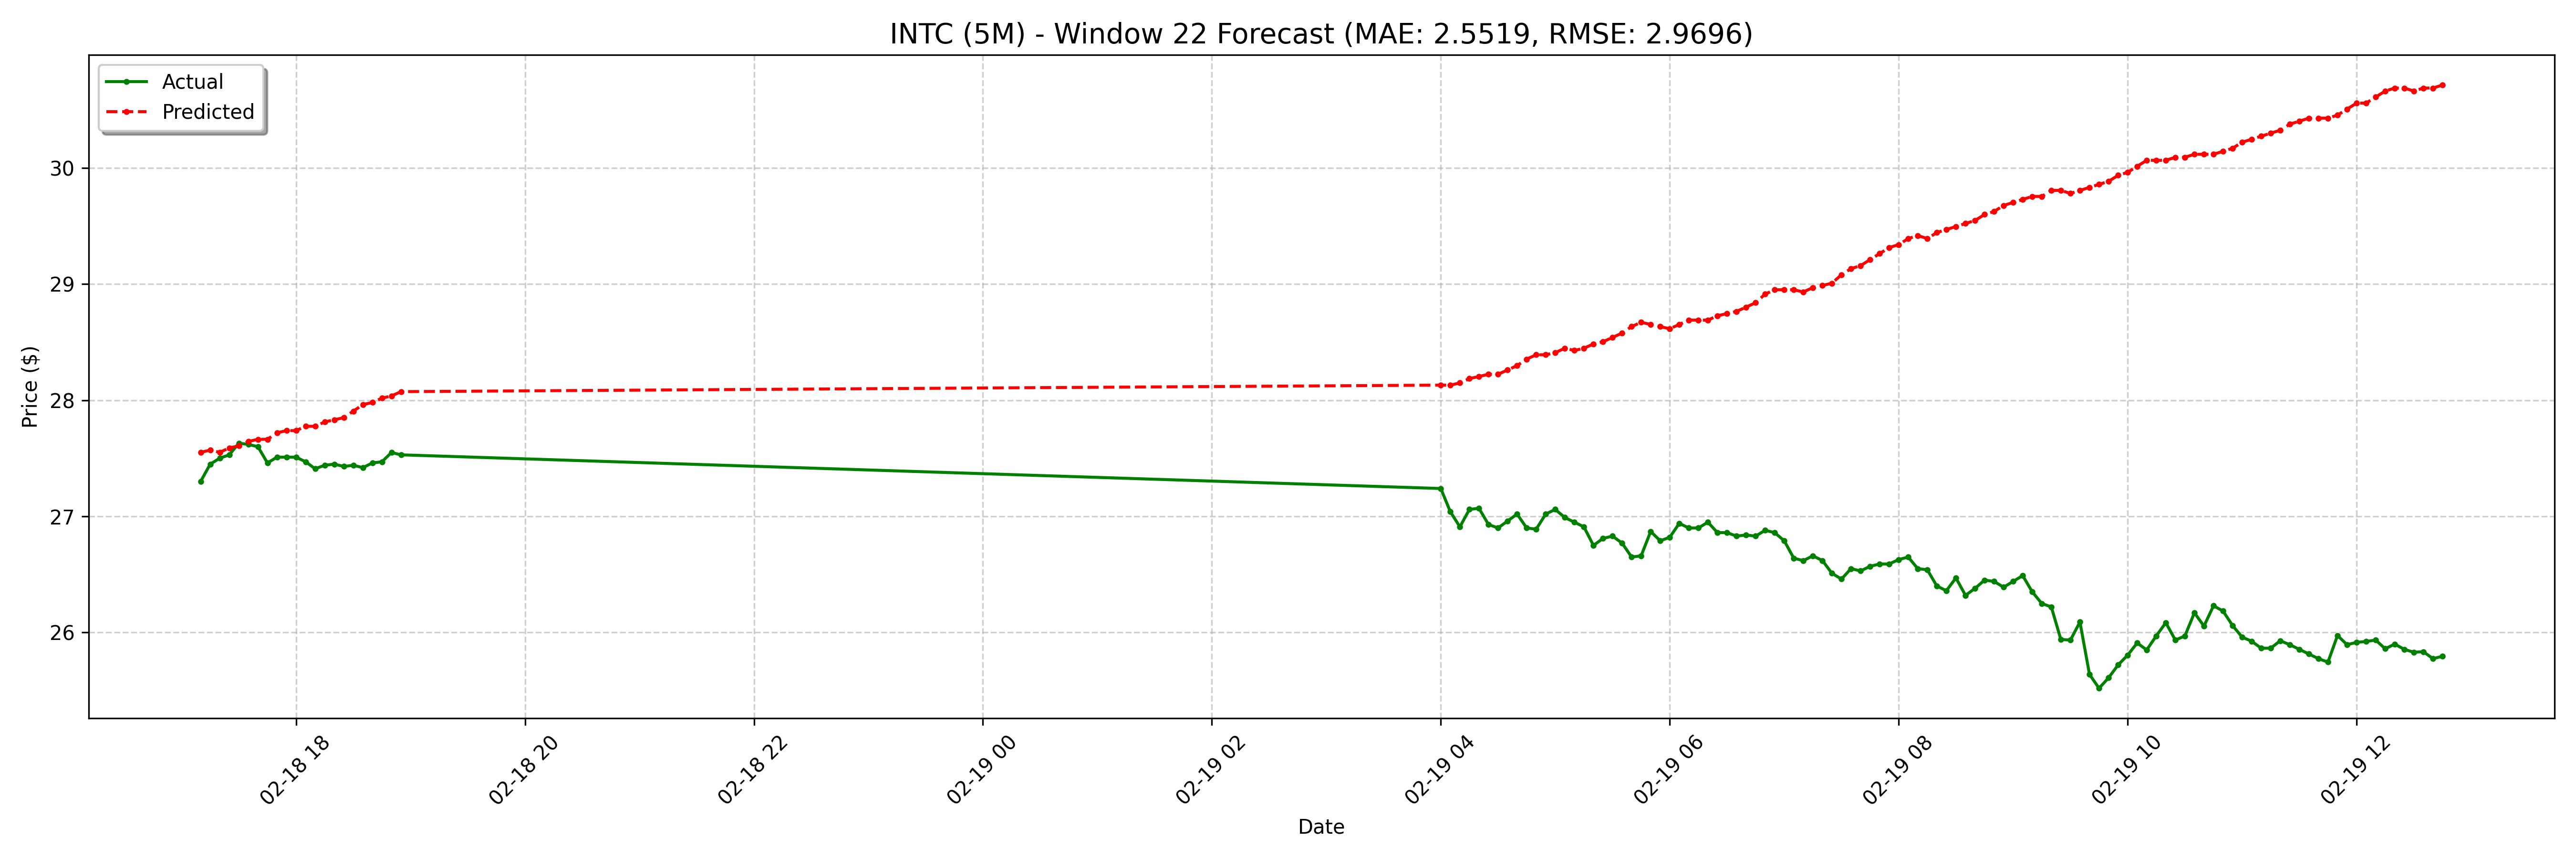

Values plotted in this chart, from the file beside it:
date, actual, forecast
2025-02-18 17:10:00-05:00, 27.3, 27.55
2025-02-18 17:15:00-05:00, 27.45, 27.57
2025-02-18 17:20:00-05:00, 27.5, 27.55
2025-02-18 17:25:00-05:00, 27.53, 27.59
2025-02-18 17:30:00-05:00, 27.63, 27.61
2025-02-18 17:35:00-05:00, 27.62, 27.64
2025-02-18 17:40:00-05:00, 27.6, 27.66
2025-02-18 17:45:00-05:00, 27.46, 27.66
2025-02-18 17:50:00-05:00, 27.51, 27.72
2025-02-18 17:55:00-05:00, 27.51, 27.74
2025-02-18 18:00:00-05:00, 27.51, 27.74
2025-02-18 18:05:00-05:00, 27.47, 27.78
2025-02-18 18:10:00-05:00, 27.41, 27.78
2025-02-18 18:15:00-05:00, 27.44, 27.81
2025-02-18 18:20:00-05:00, 27.45, 27.83
2025-02-18 18:25:00-05:00, 27.43, 27.85
2025-02-18 18:30:00-05:00, 27.44, 27.91
2025-02-18 18:35:00-05:00, 27.42, 27.96
2025-02-18 18:40:00-05:00, 27.46, 27.98
2025-02-18 18:45:00-05:00, 27.47, 28.02
2025-02-18 18:50:00-05:00, 27.55, 28.04
2025-02-18 18:55:00-05:00, 27.53, 28.07
2025-02-19 04:00:00-05:00, 27.24, 28.13
2025-02-19 04:05:00-05:00, 27.04, 28.13
2025-02-19 04:10:00-05:00, 26.91, 28.15
2025-02-19 04:15:00-05:00, 27.06, 28.19
2025-02-19 04:20:00-05:00, 27.07, 28.2
2025-02-19 04:25:00-05:00, 26.93, 28.22
2025-02-19 04:30:00-05:00, 26.9, 28.22
2025-02-19 04:35:00-05:00, 26.96, 28.26
2025-02-19 04:40:00-05:00, 27.02, 28.3
2025-02-19 04:45:00-05:00, 26.9, 28.35
2025-02-19 04:50:00-05:00, 26.89, 28.39
2025-02-19 04:55:00-05:00, 27.02, 28.39
2025-02-19 05:00:00-05:00, 27.06, 28.41
2025-02-19 05:05:00-05:00, 26.99, 28.45
2025-02-19 05:10:00-05:00, 26.95, 28.43
2025-02-19 05:15:00-05:00, 26.91, 28.45
2025-02-19 05:20:00-05:00, 26.75, 28.48
2025-02-19 05:25:00-05:00, 26.81, 28.5
2025-02-19 05:30:00-05:00, 26.83, 28.54
2025-02-19 05:35:00-05:00, 26.77, 28.58
2025-02-19 05:40:00-05:00, 26.65, 28.63
2025-02-19 05:45:00-05:00, 26.66, 28.67
2025-02-19 05:50:00-05:00, 26.87, 28.65
2025-02-19 05:55:00-05:00, 26.79, 28.63
2025-02-19 06:00:00-05:00, 26.82, 28.62
2025-02-19 06:05:00-05:00, 26.94, 28.65
2025-02-19 06:10:00-05:00, 26.9, 28.69
2025-02-19 06:15:00-05:00, 26.9, 28.69
2025-02-19 06:20:00-05:00, 26.95, 28.69
2025-02-19 06:25:00-05:00, 26.86, 28.73
2025-02-19 06:30:00-05:00, 26.86, 28.75
2025-02-19 06:35:00-05:00, 26.83, 28.76
2025-02-19 06:40:00-05:00, 26.84, 28.8
2025-02-19 06:45:00-05:00, 26.83, 28.84
2025-02-19 06:50:00-05:00, 26.88, 28.91
2025-02-19 06:55:00-05:00, 26.86, 28.95
2025-02-19 07:00:00-05:00, 26.79, 28.95
2025-02-19 07:05:00-05:00, 26.64, 28.95
... 68 more rows
